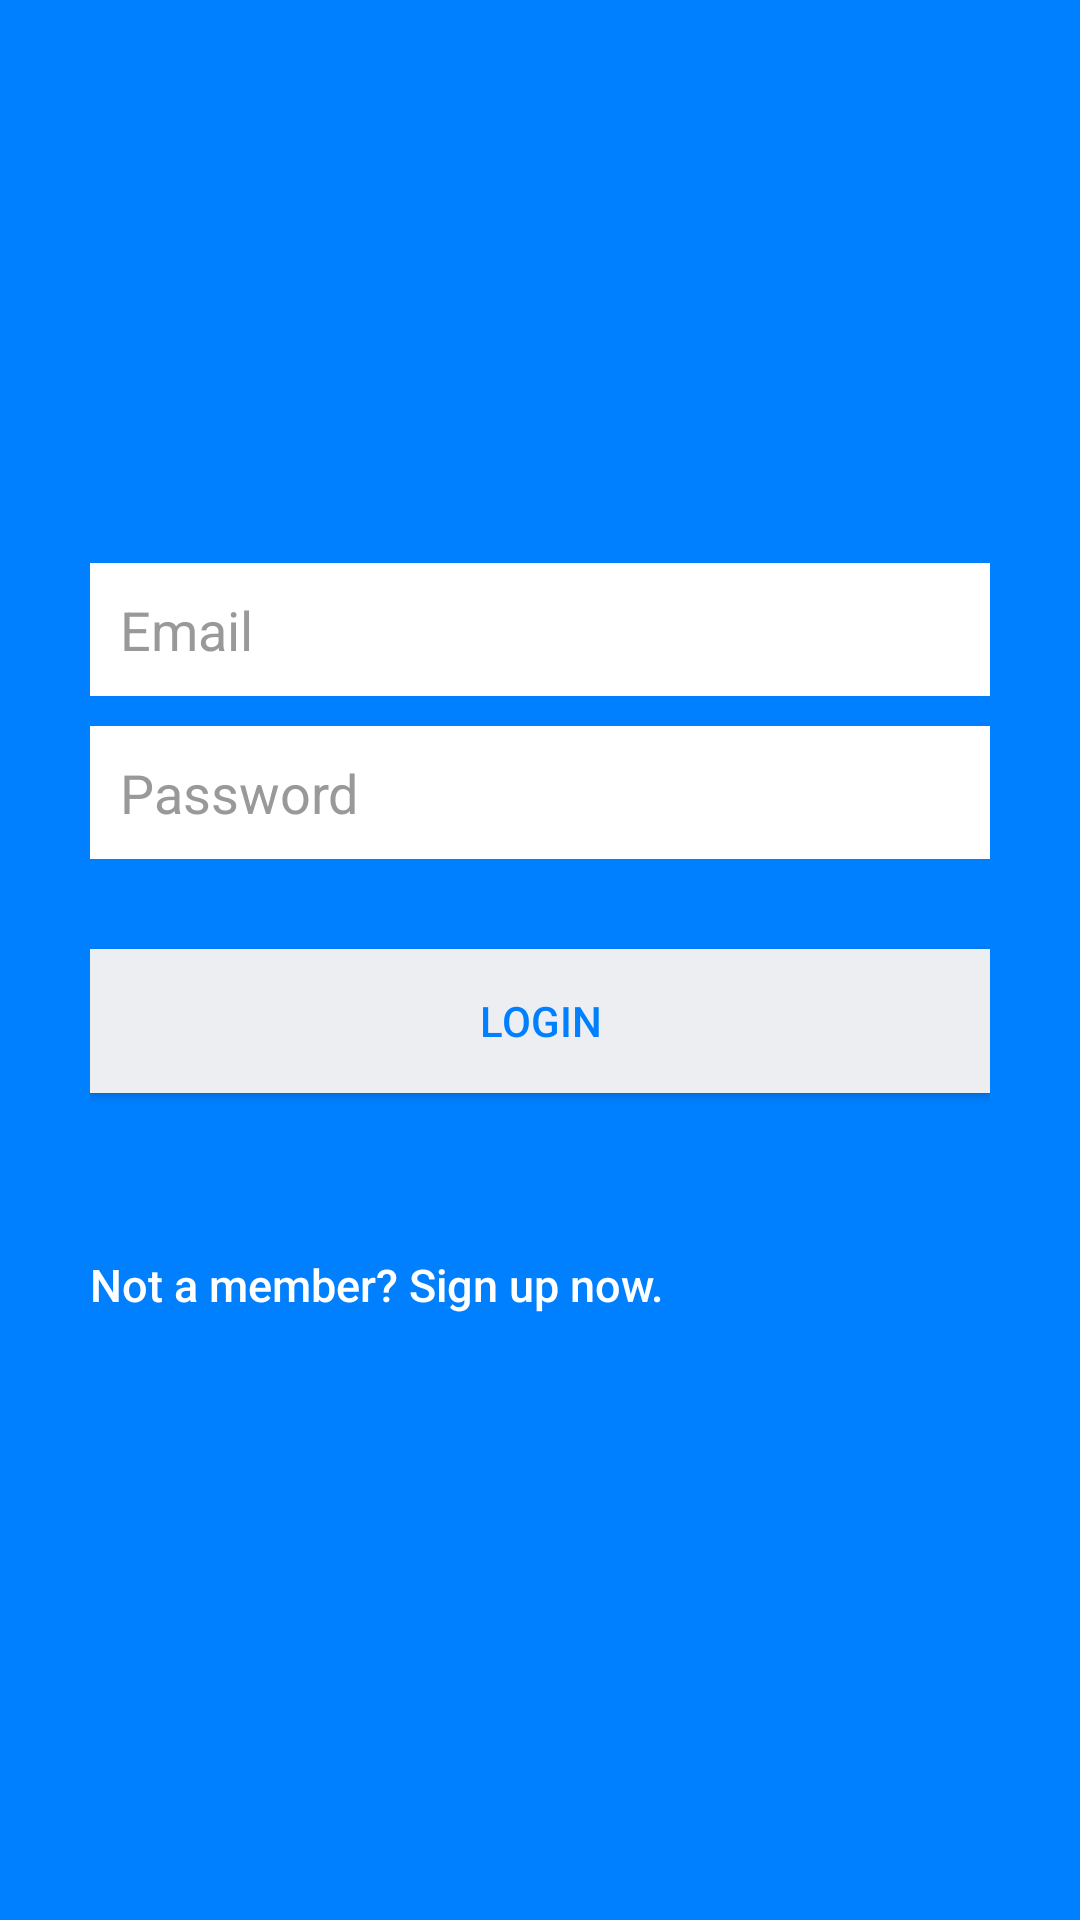

This screen was rendered from an Android layout file. Write that file and the resources it references.
<!-- AndroidManifest.xml: application theme AppTheme -->
<!-- res/layout/activity_main.xml -->
<LinearLayout xmlns:android="http://schemas.android.com/apk/res/android"
    android:layout_width="fill_parent"
    android:layout_height="fill_parent"
    android:background="@color/bg_login"
    android:gravity="center"
    android:orientation="vertical"
    android:padding="10dp" >

    <LinearLayout
        android:layout_width="fill_parent"
        android:layout_height="wrap_content"
        android:layout_gravity="center"
        android:orientation="vertical"
        android:paddingLeft="20dp"
        android:paddingRight="20dp" >

        <EditText
            android:id="@+id/email"
            android:layout_width="fill_parent"
            android:layout_height="wrap_content"
            android:layout_marginBottom="10dp"
            android:background="@color/white"
            android:hint="@string/hint_email"
            android:inputType="textEmailAddress"
            android:padding="10dp"
            android:singleLine="true"
            android:textColor="@color/input_login"
            android:textColorHint="@color/input_login_hint" />

        <EditText
            android:id="@+id/password"
            android:layout_width="fill_parent"
            android:layout_height="wrap_content"
            android:layout_marginBottom="10dp"
            android:background="@color/white"
            android:hint="@string/hint_password"
            android:inputType="textPassword"
            android:padding="10dp"
            android:singleLine="true"
            android:textColor="@color/input_login"
            android:textColorHint="@color/input_login_hint" />



        

        <Button
            android:id="@+id/btnLogin"
            android:layout_width="fill_parent"
            android:layout_height="wrap_content"
            android:layout_marginTop="20dip"
            android:background="@color/btn_login_bg"
            android:text="@string/btn_login"
            android:textColor="@color/btn_login" />

        

        <Button
            android:id="@+id/btnLinkToRegisterScreen"
            android:layout_width="wrap_content"
            android:layout_height="wrap_content"
            android:layout_marginTop="40dip"
            android:background="@null"
            android:text="@string/btn_link_to_register"
            android:textAllCaps="false"
            android:textColor="@color/white"
            android:textSize="15dp" />
    </LinearLayout>

</LinearLayout>
<!-- resources referenced by this layout -->
<resources>
  <color name="bg_login">#0080ff</color>
  <color name="btn_login">#0080ff</color>
  <color name="btn_login_bg">#eceef1</color>
  <color name="input_login">#222222</color>
  <color name="input_login_hint">#999999</color>
  <color name="white">#ffffff</color>
  <string name="btn_link_to_register">Not a member? Sign up now.</string>
  <string name="btn_login">LOGIN</string>
  <string name="hint_email">Email</string>
  <string name="hint_password">Password</string>
  <style name="AppTheme" parent="Theme.AppCompat.Light.NoActionBar">
          <item name="colorPrimary">@color/primary</item>
          <item name="colorPrimaryDark">@color/primary_dark</item>
          <item name="colorAccent">@color/accent</item>
          
      </style>
  <color name="primary">#3F51B5</color>
  <color name="primary_dark">#303F9F</color>
  <color name="accent">#0080ff</color>
</resources>
